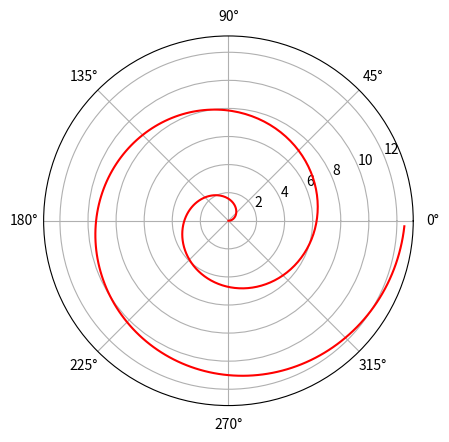

Here is the Python script that generated this plot:
#参考代码：
# #https://www.zhezhier.com/view/609456846/
# #第1步：导入模块
import matplotlib.pyplot as plt
import numpy as np
# #第2步：定义极坐标图
plt.subplot(111, polar=True)
# #第3步：参数定义
# 4个半圈=2个圆=4个180#x角度,100代表平滑度，越大越平滑
N = 4
xtheta = np.arange(0, N * np.pi, np.pi / 100)
# 画图
plt.plot(xtheta, xtheta, color="red")
# 第4步：标题和图片展示

plt.show()